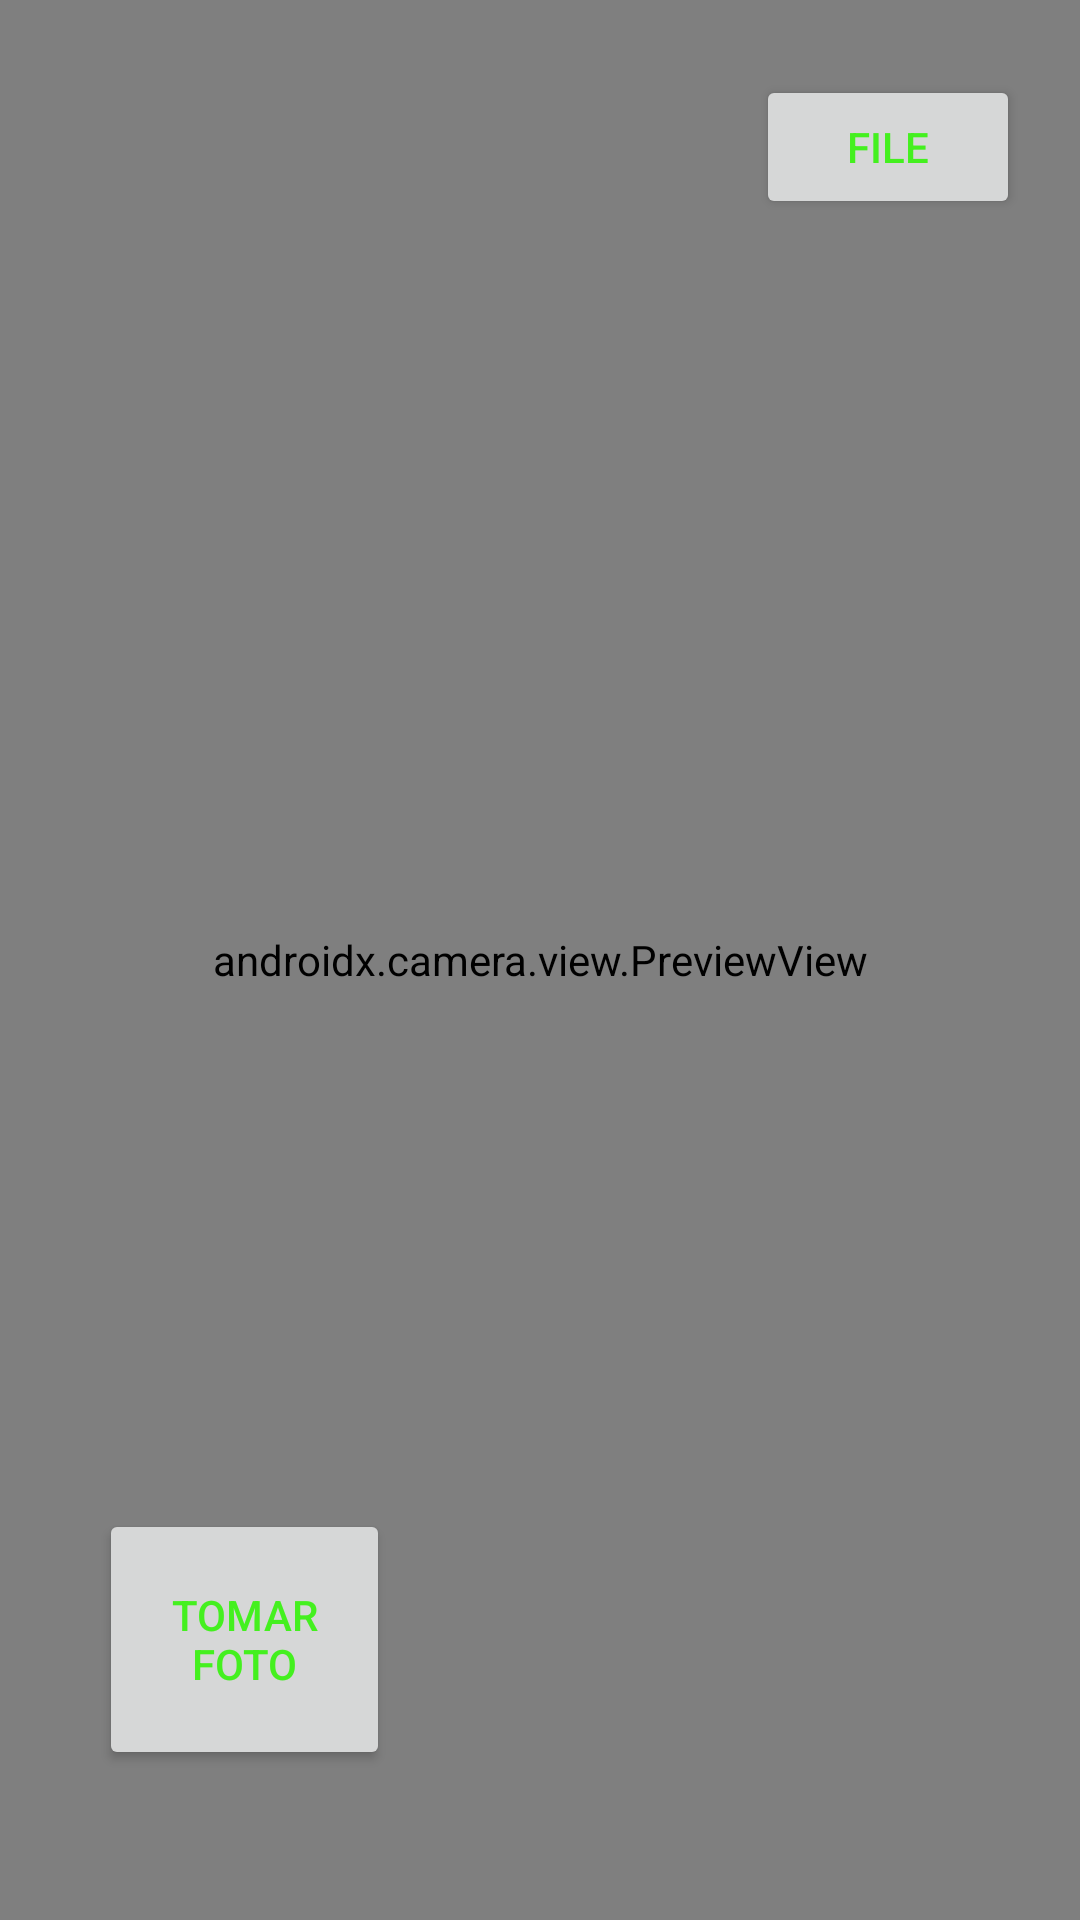

Write the Android layout XML for this screen, with the resource values it uses.
<!-- AndroidManifest.xml: application theme Theme.Ateneo2 -->
<!-- res/layout/activity_capture.xml -->
<?xml version="1.0" encoding="utf-8"?>
<androidx.constraintlayout.widget.ConstraintLayout

xmlns:android="http://schemas.android.com/apk/res/android"
xmlns:app="http://schemas.android.com/apk/res-auto"
xmlns:tools="http://schemas.android.com/tools"
android:layout_width="match_parent"
android:layout_height="match_parent"
tools:context=".MainActivity">

    <androidx.camera.view.PreviewView
        android:id="@+id/viewFinder"
        android:layout_width="match_parent"
        android:layout_height="match_parent">

    </androidx.camera.view.PreviewView>

    <Button
        android:id="@+id/image_capture_button"
        android:layout_width="97dp"
        android:layout_height="87dp"
        android:layout_marginEnd="50dp"
        android:layout_marginBottom="50dp"
        android:elevation="2dp"
        android:text="@string/take_photo"
        app:layout_constraintBottom_toBottomOf="parent"
        app:layout_constraintEnd_toStartOf="@id/vertical_centerline"
        app:layout_constraintLeft_toLeftOf="parent" />

    <Button
        android:id="@+id/video_capture_button"
        android:layout_width="97dp"
        android:layout_height="87dp"
        android:layout_marginStart="50dp"
        android:layout_marginBottom="50dp"
        android:elevation="2dp"
        android:text="@string/start_capture"
        android:visibility="invisible"
        app:layout_constraintBottom_toBottomOf="parent"
        app:layout_constraintStart_toEndOf="@id/vertical_centerline" />

    <Button
        android:id="@+id/btn_file"
        android:layout_width="wrap_content"
        android:layout_height="wrap_content"
        android:layout_gravity="top|right"
        android:layout_marginTop="25dp"
        android:layout_marginEnd="20dp"
        android:text="@string/btn_file_text"
        app:layout_constraintEnd_toEndOf="parent"
        app:layout_constraintTop_toTopOf="parent" />

    <androidx.constraintlayout.widget.Guideline
    android:id="@+id/vertical_centerline"
    android:layout_width="wrap_content"
    android:layout_height="wrap_content"
    android:orientation="vertical"
    app:layout_constraintGuide_percent=".50" />

</androidx.constraintlayout.widget.ConstraintLayout>
<!-- resources referenced by this layout -->
<resources>
  <string name="btn_file_text">File</string>
  <string name="start_capture">Grabar</string>
  <string name="take_photo">Tomar Foto</string>
  <style name="Theme.Ateneo2" parent="Theme.AppCompat.Light.DarkActionBar">
          
          <item name="colorPrimary">@color/black_fondo</item>
          <item name="colorPrimaryVariant">@color/blue_atn1</item>
          <item name="colorOnPrimary">@color/white</item>
          <item name="android:textColor">@color/green_ligth_atn</item>
          <item name="android:gravity"> right</item>
          
          <item name="colorSecondary">@color/teal_200</item>
          <item name="colorSecondaryVariant">@color/teal_700</item>
          <item name="colorOnSecondary">@color/black</item>
          
          <item name="android:statusBarColor" tools:targetApi="l">?attr/colorPrimaryVariant</item>
          
      </style>
  <color name="black_fondo">#212121</color>
  <color name="blue_atn1">#3B84A2</color>
  <color name="white">#FFFFFFFF</color>
  <color name="green_ligth_atn">#44F01F</color>
  <color name="teal_200">#FF03DAC5</color>
  <color name="teal_700">#FF018786</color>
  <color name="black">#FF000000</color>
</resources>
